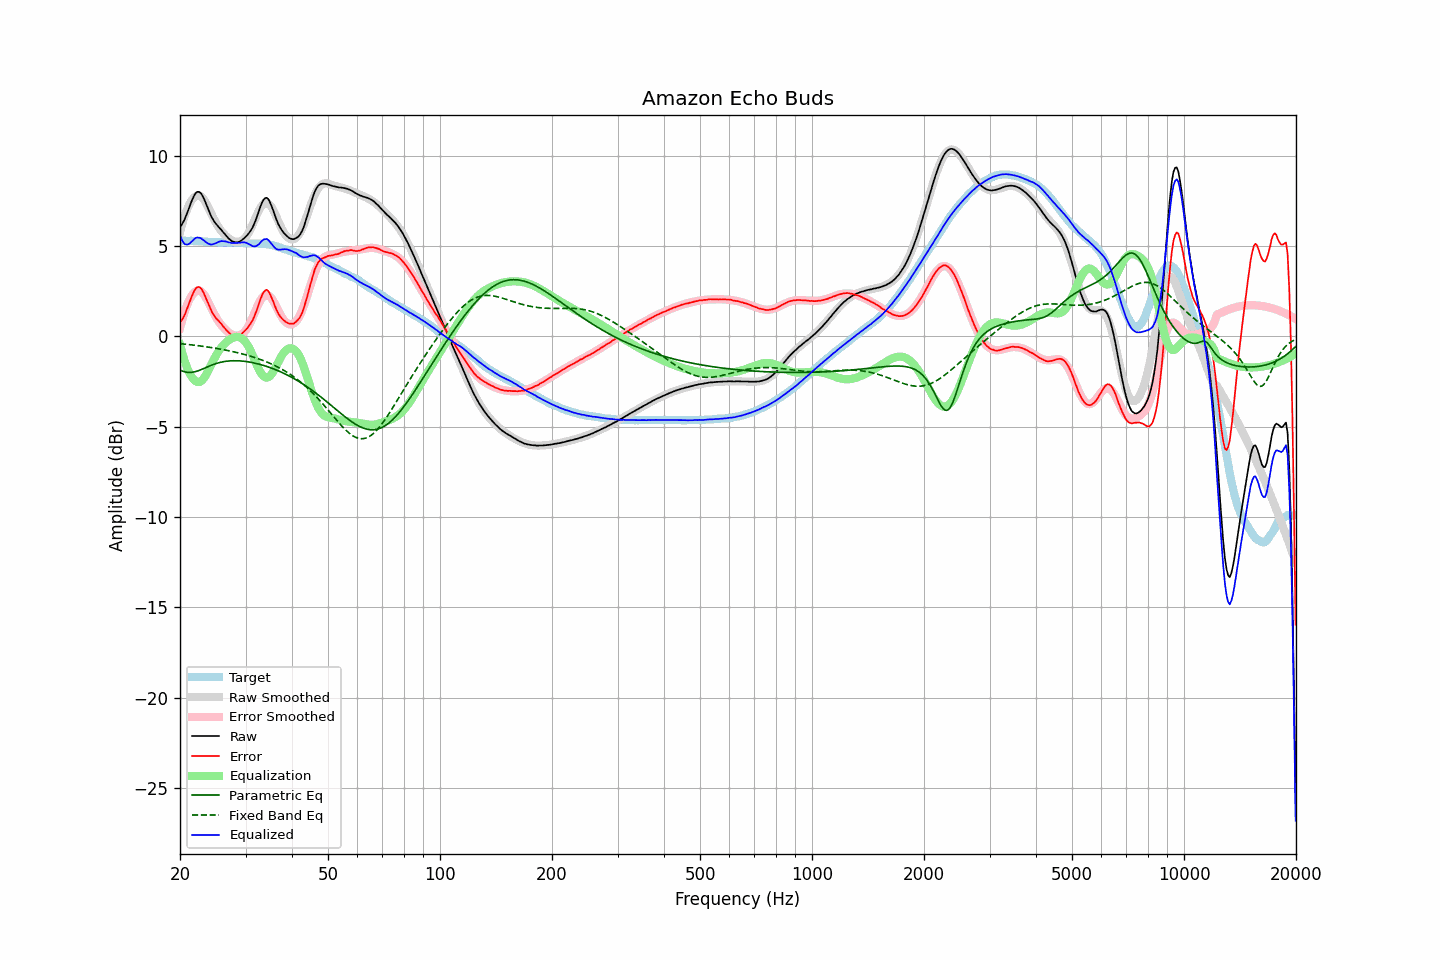

Data behind this chart, as committed beside it:
frequency, raw, error, smoothed, error_smoothed, equalization, parametric_eq, fixed_band_eq, equalized_raw, equalized_smoothed, target
20.00, 6.05, 0.76, 5.75, 0.45, -0.45, -1.87, -0.40, 5.60, 5.30, 5.29
20.20, 6.17, 0.88, 6.09, 0.80, -0.80, -1.91, -0.41, 5.37, 5.29, 5.29
20.40, 6.32, 1.03, 6.40, 1.11, -1.11, -1.94, -0.42, 5.21, 5.29, 5.29
20.61, 6.50, 1.20, 6.68, 1.39, -1.39, -1.97, -0.43, 5.10, 5.29, 5.29
20.81, 6.72, 1.44, 6.93, 1.64, -1.64, -1.98, -0.44, 5.08, 5.29, 5.28
21.02, 6.95, 1.67, 7.15, 1.86, -1.86, -2.00, -0.45, 5.09, 5.29, 5.28
21.23, 7.19, 1.91, 7.34, 2.05, -2.05, -2.00, -0.46, 5.14, 5.28, 5.28
21.44, 7.43, 2.14, 7.49, 2.21, -2.21, -2.00, -0.47, 5.22, 5.28, 5.29
21.66, 7.64, 2.35, 7.61, 2.34, -2.34, -1.99, -0.48, 5.30, 5.28, 5.28
21.87, 7.82, 2.54, 7.71, 2.43, -2.43, -1.97, -0.49, 5.39, 5.27, 5.28
22.09, 7.95, 2.68, 7.77, 2.50, -2.50, -1.95, -0.50, 5.45, 5.27, 5.27
22.31, 8.00, 2.73, 7.80, 2.53, -2.53, -1.92, -0.51, 5.47, 5.27, 5.27
22.54, 7.99, 2.73, 7.79, 2.53, -2.53, -1.89, -0.53, 5.46, 5.26, 5.26
22.76, 7.92, 2.66, 7.75, 2.49, -2.49, -1.85, -0.54, 5.43, 5.26, 5.26
22.99, 7.78, 2.53, 7.67, 2.41, -2.41, -1.81, -0.55, 5.37, 5.25, 5.25
23.22, 7.60, 2.36, 7.55, 2.30, -2.30, -1.77, -0.56, 5.30, 5.25, 5.24
23.45, 7.38, 2.14, 7.40, 2.16, -2.16, -1.73, -0.57, 5.22, 5.24, 5.24
23.69, 7.16, 1.93, 7.24, 2.00, -2.00, -1.69, -0.59, 5.16, 5.24, 5.23
23.92, 6.94, 1.71, 7.06, 1.83, -1.83, -1.66, -0.60, 5.11, 5.23, 5.22
24.16, 6.73, 1.50, 6.87, 1.64, -1.64, -1.62, -0.62, 5.08, 5.23, 5.22
24.40, 6.55, 1.32, 6.69, 1.46, -1.46, -1.58, -0.63, 5.08, 5.22, 5.22
24.65, 6.40, 1.18, 6.51, 1.29, -1.29, -1.55, -0.64, 5.11, 5.22, 5.22
24.89, 6.27, 1.04, 6.34, 1.12, -1.12, -1.52, -0.66, 5.14, 5.21, 5.22
25.14, 6.16, 0.95, 6.18, 0.97, -0.97, -1.49, -0.67, 5.19, 5.21, 5.21
25.39, 6.06, 0.85, 6.04, 0.83, -0.83, -1.47, -0.69, 5.23, 5.21, 5.20
25.65, 5.96, 0.76, 5.91, 0.70, -0.70, -1.44, -0.71, 5.26, 5.21, 5.20
25.91, 5.86, 0.66, 5.80, 0.59, -0.59, -1.42, -0.72, 5.27, 5.21, 5.20
26.16, 5.75, 0.54, 5.69, 0.49, -0.49, -1.41, -0.74, 5.26, 5.21, 5.21
26.43, 5.65, 0.44, 5.60, 0.39, -0.39, -1.39, -0.76, 5.26, 5.21, 5.21
26.69, 5.54, 0.33, 5.52, 0.31, -0.31, -1.38, -0.77, 5.23, 5.21, 5.21
26.96, 5.44, 0.24, 5.44, 0.23, -0.23, -1.37, -0.79, 5.21, 5.21, 5.20
27.23, 5.36, 0.16, 5.37, 0.17, -0.17, -1.36, -0.81, 5.19, 5.20, 5.20
27.50, 5.28, 0.08, 5.32, 0.12, -0.12, -1.35, -0.83, 5.16, 5.20, 5.20
27.77, 5.24, 0.03, 5.28, 0.07, -0.07, -1.35, -0.85, 5.16, 5.20, 5.21
28.05, 5.22, 0.02, 5.25, 0.05, -0.05, -1.35, -0.87, 5.17, 5.20, 5.20
28.33, 5.20, 0.01, 5.23, 0.04, -0.04, -1.35, -0.89, 5.16, 5.19, 5.19
28.62, 5.21, 0.03, 5.23, 0.04, -0.04, -1.35, -0.91, 5.17, 5.19, 5.18
28.90, 5.24, 0.05, 5.24, 0.06, -0.06, -1.36, -0.93, 5.18, 5.18, 5.19
29.19, 5.29, 0.11, 5.28, 0.10, -0.10, -1.36, -0.96, 5.19, 5.18, 5.18
29.48, 5.36, 0.19, 5.33, 0.16, -0.16, -1.37, -0.98, 5.20, 5.17, 5.17
29.78, 5.44, 0.28, 5.41, 0.24, -0.24, -1.38, -1.00, 5.20, 5.17, 5.16
30.08, 5.53, 0.37, 5.51, 0.34, -0.34, -1.39, -1.03, 5.18, 5.16, 5.16
30.38, 5.62, 0.47, 5.63, 0.47, -0.47, -1.41, -1.05, 5.14, 5.16, 5.15
30.68, 5.73, 0.59, 5.78, 0.63, -0.63, -1.42, -1.08, 5.10, 5.15, 5.14
30.99, 5.86, 0.72, 5.96, 0.81, -0.81, -1.44, -1.10, 5.05, 5.15, 5.14
31.30, 6.00, 0.85, 6.15, 1.00, -1.00, -1.45, -1.13, 5.00, 5.15, 5.14
31.61, 6.19, 1.05, 6.35, 1.21, -1.21, -1.47, -1.16, 4.98, 5.14, 5.14
31.93, 6.41, 1.27, 6.56, 1.42, -1.42, -1.49, -1.19, 4.98, 5.14, 5.13
32.24, 6.65, 1.51, 6.77, 1.63, -1.63, -1.51, -1.22, 5.02, 5.14, 5.14
32.57, 6.91, 1.77, 6.95, 1.82, -1.82, -1.54, -1.25, 5.09, 5.13, 5.13
32.89, 7.17, 2.04, 7.11, 1.98, -1.98, -1.56, -1.28, 5.19, 5.13, 5.13
33.22, 7.40, 2.27, 7.24, 2.11, -2.11, -1.59, -1.31, 5.29, 5.13, 5.13
33.55, 7.57, 2.45, 7.33, 2.21, -2.21, -1.61, -1.35, 5.36, 5.12, 5.12
33.89, 7.65, 2.54, 7.38, 2.27, -2.27, -1.64, -1.38, 5.38, 5.11, 5.11
34.23, 7.67, 2.58, 7.38, 2.28, -2.28, -1.67, -1.42, 5.38, 5.10, 5.09
34.57, 7.59, 2.50, 7.34, 2.26, -2.26, -1.70, -1.46, 5.33, 5.09, 5.09
34.92, 7.41, 2.34, 7.26, 2.19, -2.19, -1.73, -1.49, 5.22, 5.07, 5.07
35.27, 7.20, 2.14, 7.14, 2.09, -2.09, -1.76, -1.53, 5.11, 5.05, 5.06
35.62, 6.96, 1.93, 6.99, 1.96, -1.96, -1.80, -1.58, 5.00, 5.03, 5.03
35.97, 6.70, 1.68, 6.80, 1.80, -1.80, -1.83, -1.62, 4.90, 5.01, 5.01
... 635 more rows
